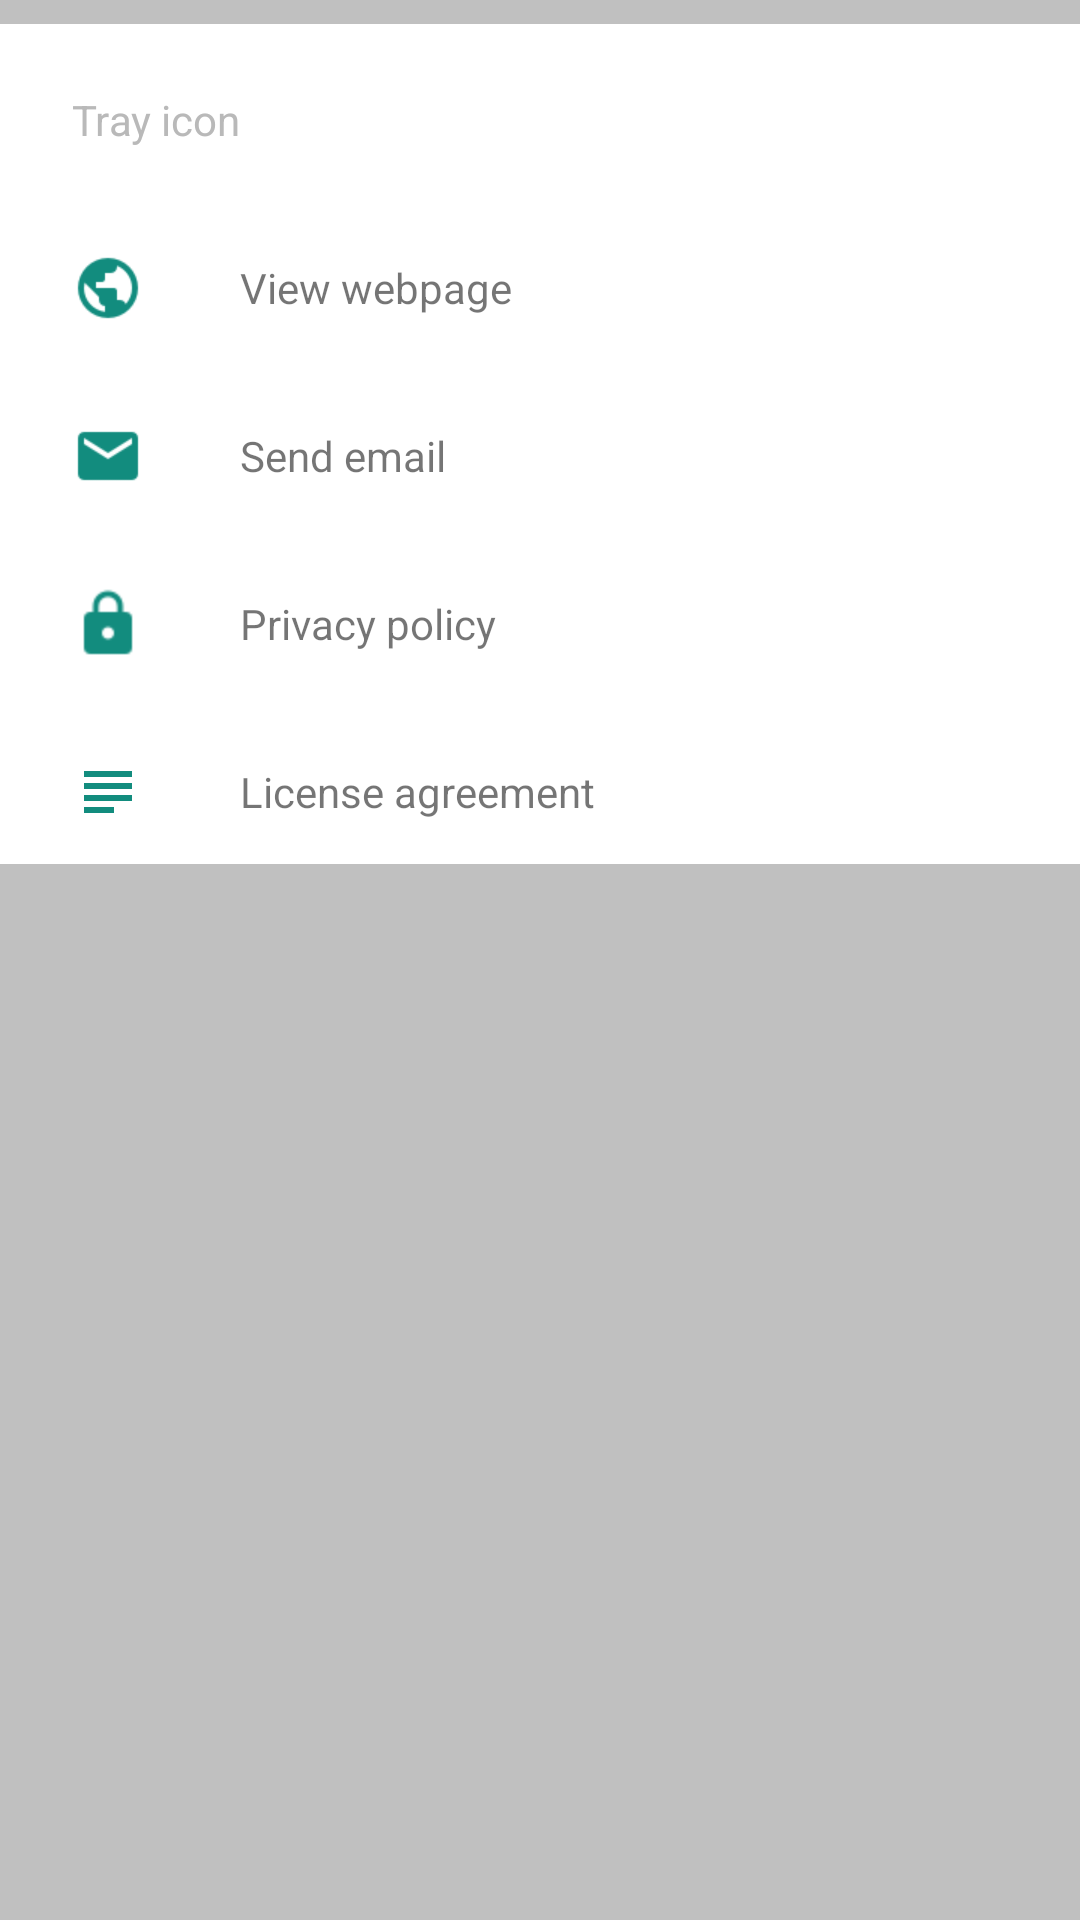

Write the Android layout XML for this screen, with the resource values it uses.
<!-- AndroidManifest.xml: application theme AppTheme -->
<!-- res/layout/activity_sticker_pack_info.xml -->
<?xml version="1.0" encoding="utf-8"?>
<RelativeLayout xmlns:android="http://schemas.android.com/apk/res/android"
    android:orientation="vertical"
    android:background="@color/infoPageBackgroundColor"
    android:paddingTop="8dp"
    android:layout_width="match_parent"
    android:layout_height="match_parent">
    <LinearLayout
        android:orientation="vertical"
        android:background="@android:color/white"
        android:visibility="visible"
        android:layout_width="match_parent"
        android:layout_height="wrap_content">
        <TextView
            android:textColor="#b9b9b9"
            android:id="@+id/tray_icon"
            android:clickable="false"
            android:text="@string/info_screen_tray_icon"
            style="@style/InfoButtonStyle"/>
        <TextView
            android:id="@+id/view_webpage"
            android:text="@string/view_webpage"
            android:drawableLeft="@drawable/sticker_3rdparty_web"
            android:drawableStart="@drawable/sticker_3rdparty_web"
            style="@style/InfoButtonStyle"/>
        <TextView
            android:id="@+id/send_email"
            android:text="@string/send_email"
            android:drawableLeft="@drawable/sticker_3rdparty_email"
            android:drawableStart="@drawable/sticker_3rdparty_email"
            style="@style/InfoButtonStyle"/>
        <TextView
            android:id="@+id/privacy_policy"
            android:text="@string/privacy_policy"
            android:drawableLeft="@drawable/sticker_3rdparty_privacy"
            android:drawableStart="@drawable/sticker_3rdparty_privacy"
            style="@style/InfoButtonStyle"/>
        <TextView
            android:id="@+id/license_agreement"
            android:text="@string/license_agreement"
            android:drawableLeft="@drawable/sticker_3rdparty_license"
            android:drawableStart="@drawable/sticker_3rdparty_license"
            style="@style/InfoButtonStyle"/>
    </LinearLayout>
    <LinearLayout
        android:orientation="vertical"
        android:id="@+id/banner_container"
        android:visibility="visible"
        android:layout_width="match_parent"
        android:layout_height="wrap_content"
        android:layout_alignParentBottom="true"/>
</RelativeLayout>
<!-- resources referenced by this layout -->
<resources>
  <color name="infoPageBackgroundColor">#c0c0c0</color>
  <string name="info_screen_tray_icon">Tray icon</string>
  <string name="license_agreement">License agreement</string>
  <string name="privacy_policy">Privacy policy</string>
  <string name="send_email">Send email</string>
  <string name="view_webpage">View webpage</string>
  <style name="Theme.AppCompat.Light" parent="@style/Base.Theme.AppCompat.Light">
      </style>
  <color name="colorAccent">#128c7e</color>
  <color name="colorPrimary">#a90d4c</color>
  <color name="colorPrimaryDark">#3746e2</color>
  <style name="Base.Theme.AppCompat.Light" parent="@style/Base.V7.Theme.AppCompat.Light">
      </style>
  <color name="actionBarArrowColor">#ff0000</color>
  <style name="Widget.AppCompat.TextView" parent="@style/Base.Widget.AppCompat.TextView">
      </style>
  <dimen name="abc_action_bar_default_height_material">56dp</dimen>
  <style name="Widget.AppCompat.ActionMode" parent="@style/Base.Widget.AppCompat.ActionMode">
      </style>
  <style name="AlertDialog.AppCompat.Light" parent="@style/Base.AlertDialog.AppCompat.Light">
      </style>
  <style name="Widget.AppCompat.ButtonBar" parent="@style/Base.Widget.AppCompat.ButtonBar">
      </style>
  <style name="Widget.AppCompat.Button" parent="@style/Base.Widget.AppCompat.Button">
      </style>
  <color name="accent_material_light">@color/material_deep_teal_500</color>
  <color name="background_floating_material_light">@android:color/white</color>
  <color name="button_material_light">#ffd6d7d7</color>
  <color name="ripple_material_light">#1f000000</color>
  <color name="error_color_material_light">#ff5722</color>
  <color name="primary_material_light">@color/material_grey_100</color>
  <color name="primary_dark_material_light">@color/material_grey_600</color>
  <dimen name="abc_dialog_corner_radius_material">2dp</dimen>
  <dimen name="abc_dialog_padding_material">24dp</dimen>
  <style name="Widget.AppCompat.EditText" parent="@style/Base.Widget.AppCompat.EditText">
      </style>
  <style name="Widget.AppCompat.ImageButton" parent="@style/Base.Widget.AppCompat.ImageButton">
      </style>
  <dimen name="abc_list_item_height_material">64dp</dimen>
  <dimen name="abc_list_item_height_large_material">80dp</dimen>
  <dimen name="abc_list_item_height_small_material">48dp</dimen>
  <dimen name="abc_list_item_padding_horizontal_material">@dimen/abc_action_bar_content_inset_material</dimen>
  <style name="Theme.AppCompat.CompactMenu" parent="@style/Base.Theme.AppCompat.CompactMenu">
      </style>
  <dimen name="abc_panel_menu_list_width">296dp</dimen>
  <style name="Widget.AppCompat.RatingBar" parent="@style/Base.Widget.AppCompat.RatingBar">
      </style>
  <style name="Widget.AppCompat.Light.SearchView" parent="@style/Widget.AppCompat.SearchView">
      </style>
  <style name="Widget.AppCompat.SeekBar" parent="@style/Base.Widget.AppCompat.SeekBar">
      </style>
  <style name="Widget.AppCompat.Spinner" parent="@style/Base.Widget.AppCompat.Spinner">
      </style>
  <style name="Widget.AppCompat.Toolbar" parent="@style/Base.Widget.AppCompat.Toolbar">
      </style>
  <color name="foreground_material_dark">@android:color/white</color>
  <style name="Base.ThemeOverlay.AppCompat" parent="@style/Platform.ThemeOverlay.AppCompat">
      </style>
  <color name="foreground_material_light">@android:color/black</color>
  <color name="background_material_light">@color/material_grey_50</color>
  <dimen name="abc_disabled_alpha_material_light">0.26</dimen>
  <style name="TextAppearance.AppCompat" parent="@style/Base.TextAppearance.AppCompat">
      </style>
  <color name="highlighted_text_material_light">#66009688</color>
  <color name="highlighted_text_material_dark">#6680cbc4</color>
  <style name="Base.Widget.AppCompat.TextView" parent="@android:style/Widget.TextView">
      </style>
  <style name="Base.AlertDialog.AppCompat.Light" parent="@style/Base.AlertDialog.AppCompat">
      </style>
</resources>
